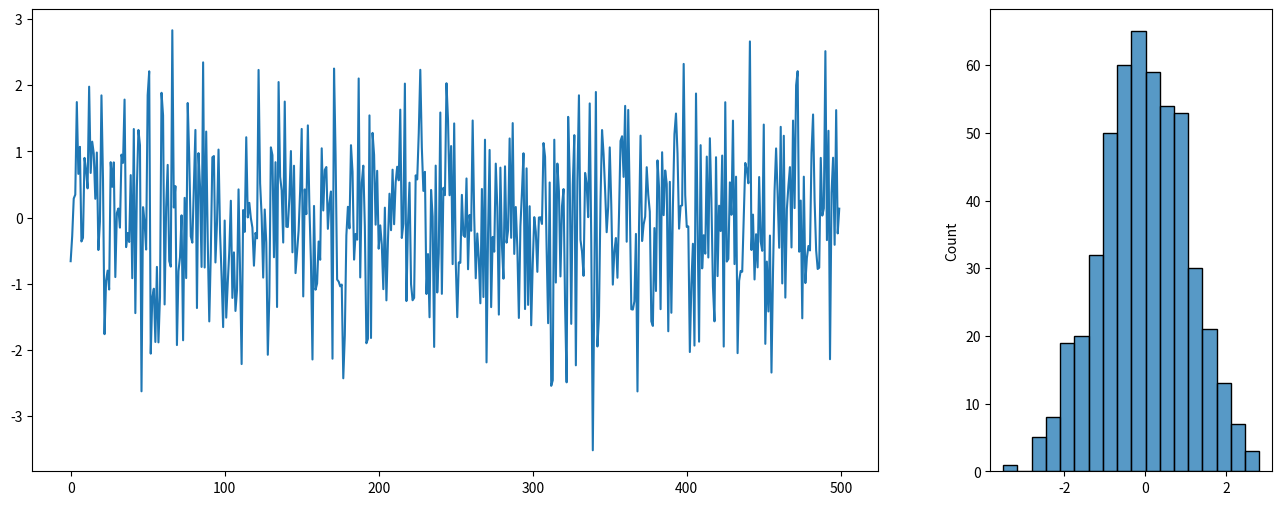
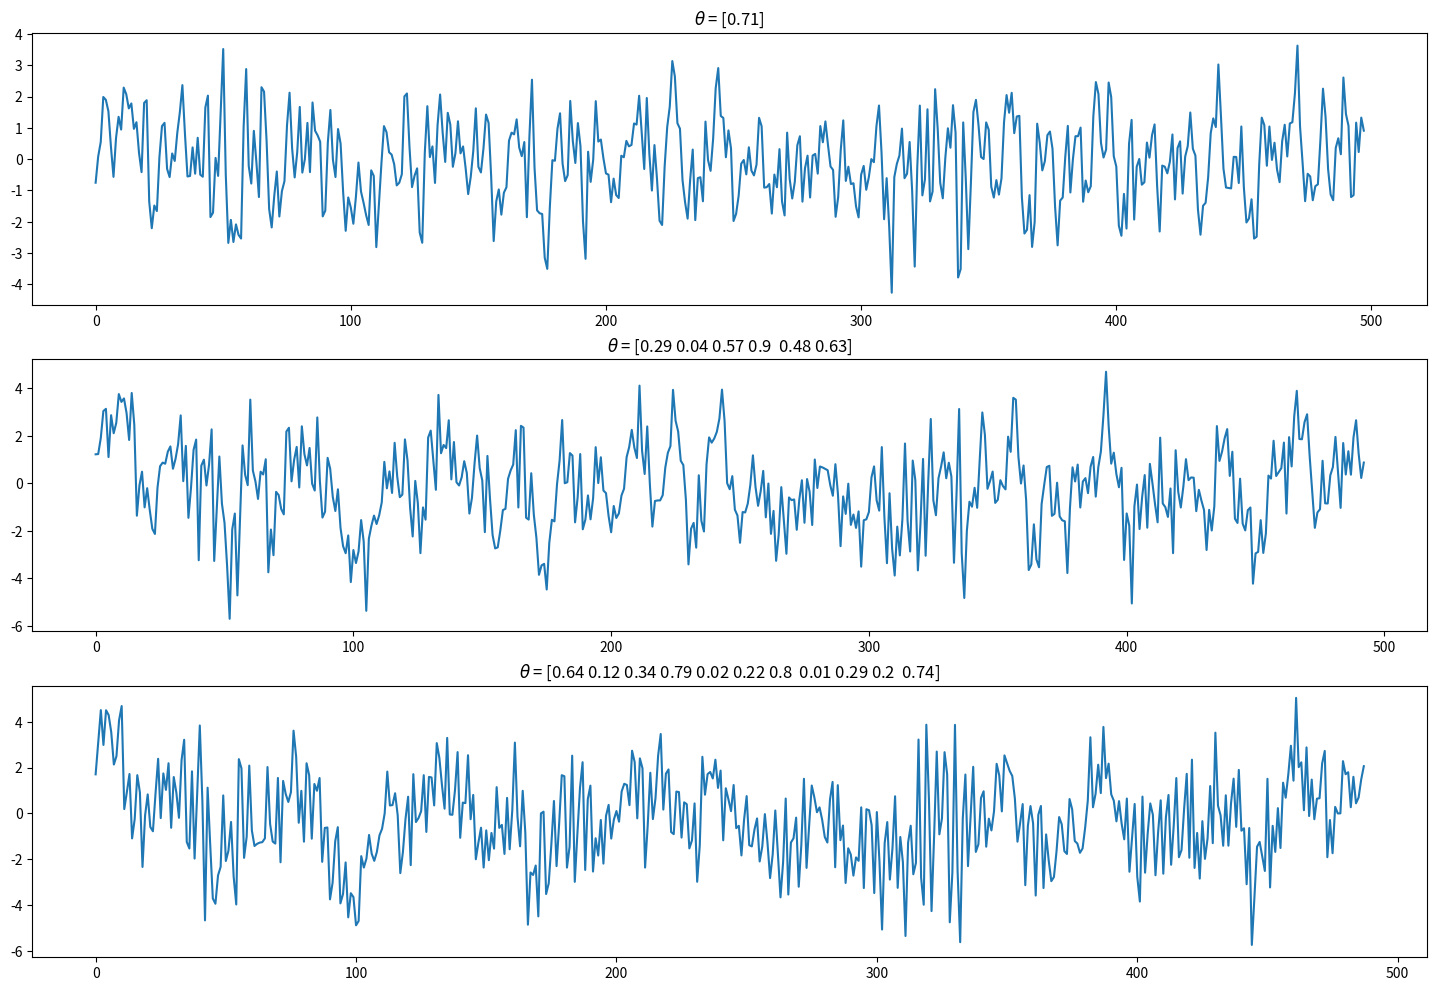
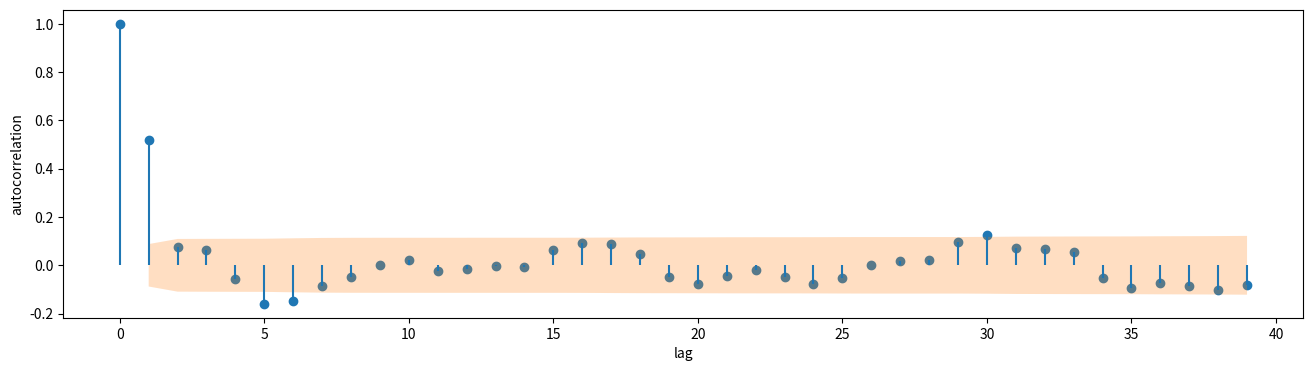
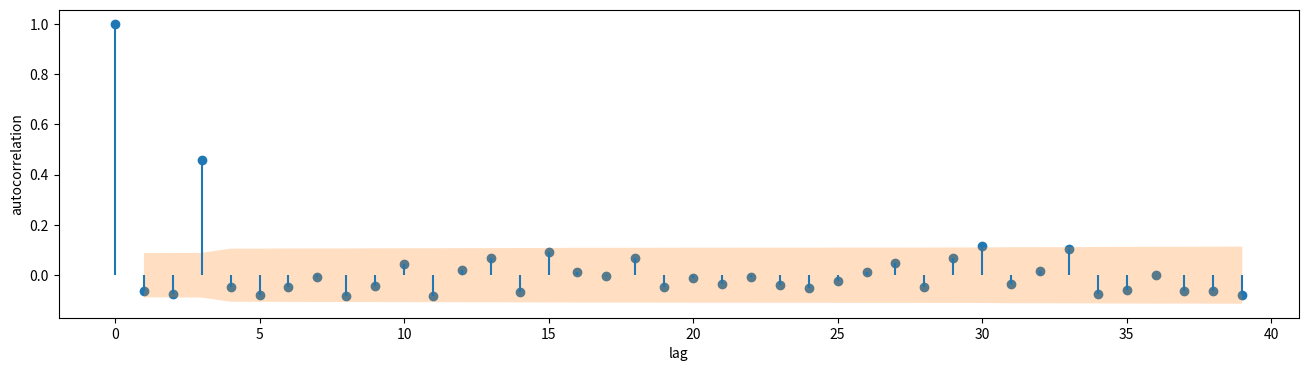
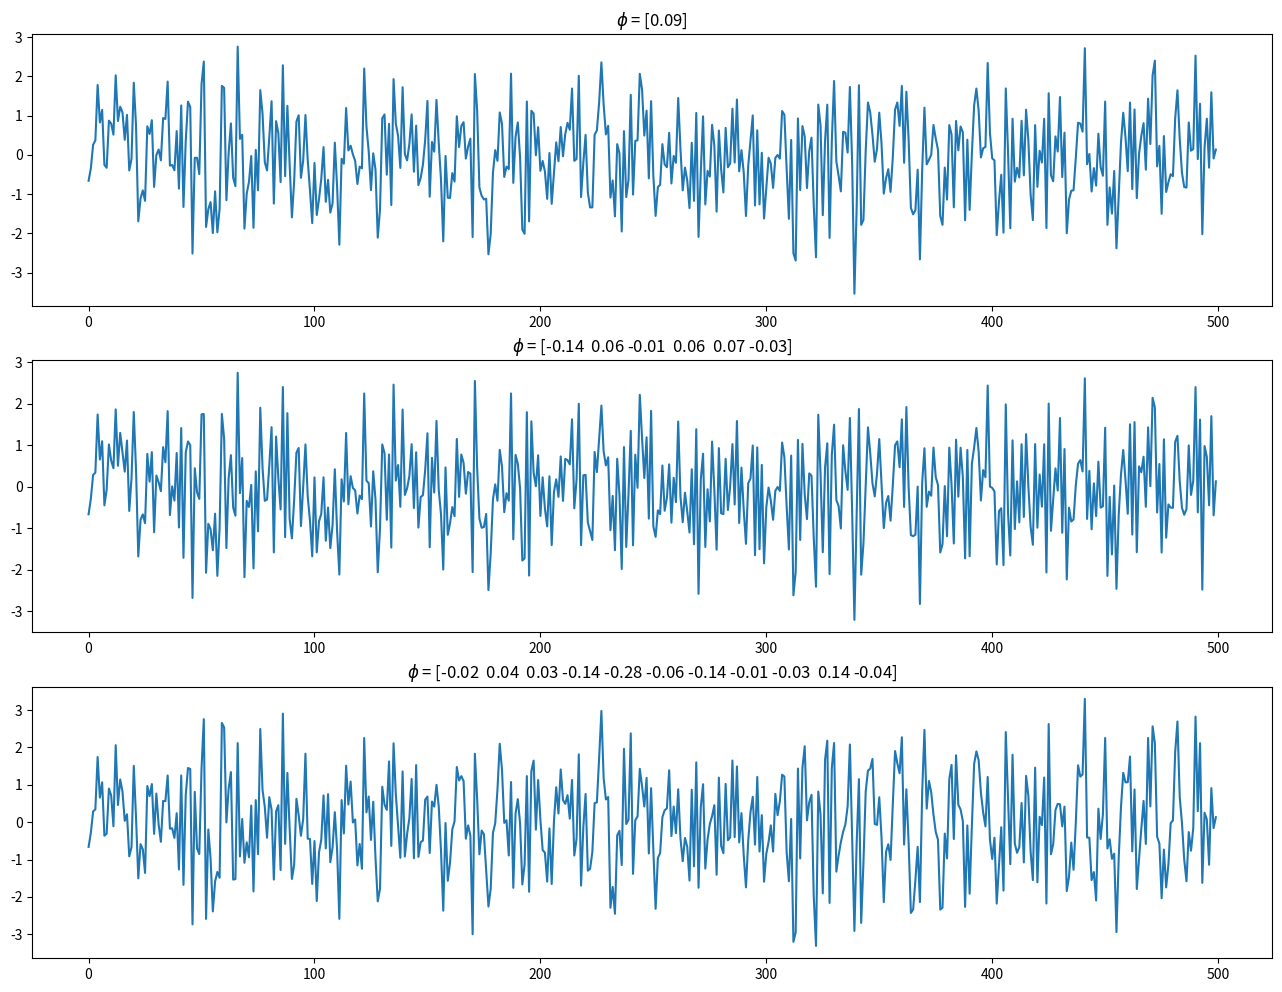

The script that saved these images, in order:
import matplotlib.pyplot as plt
from scipy import stats
import numpy as np
import seaborn as sns


n = 500
fig, ax = plt.subplots(1,2, figsize=(16, 6), gridspec_kw={'width_ratios':[3, 1]})
eps = np.random.normal(size=n)
ax[0].plot(eps)
sns.histplot(eps, ax=ax[1])

def lag_view(x, order):
    """
    For every value X_i create a row that lags k values: [X_i-1, X_i-2, ... X_i-k]
    """
    y = x.copy()
    # Create features by shifting the window of `order` size by one step.
    # This results in a 2D array [[t1, t2, t3], [t2, t3, t4], ... [t_k-2, t_k-1, t_k]]
    x = np.array([y[-(i + order):][:order] for i in range(y.shape[0])])
    
    # Reverse the array as we started at the end and remove duplicates.
    # Note that we truncate the features [order -1:] and the labels [order]
    # This is the shifting of the features with one time step compared to the labels
    x = np.stack(x)[::-1][order - 1: -1]
    y = y[order:]

    return x, y

def ma_process(eps, theta):
    """
    Creates an MA(q) process with a zero mean (mean not included in implementation).
    :param eps: (array) White noise signal.
    :param theta: (array/ list) Parameters of the process.
    """
    # reverse the order of theta as Xt, Xt-1, Xt-k in an array is Xt-k, Xt-1, Xt.
    theta = np.array([1] + list(theta))[::-1][:, None]
    eps_q, _ = lag_view(eps, len(theta))
    return eps_q @ theta

fig = plt.figure(figsize=(18, 4 * 3))
a = 310
for i in range(0, 11, 5):
    a += 1
    theta = np.random.uniform(0, 1, size=i + 1)
    plt.subplot(a)
    plt.title(f'$\\theta$ = {theta.round(2)}')
    plt.plot(ma_process(eps, theta=theta))

def pearson_correlation(x, y):
    return np.mean((x - x.mean()) * (y - y.mean())) / (x.std() * y.std())

def acf(x, lag=40):
    """
    Determine autocorrelation factors.
    :param x: (array) Time series.
    :param lag: (int) Number of lags.
    """
    return np.array([1] + [pearson_correlation(x[:-i], x[i:]) for i in range(1, lag)])

lag = 40
# Create an ma(1) and an ma(2) process.
ma_1 = ma_process(eps, [1])
ma_2 = ma_process(eps, [0.2, -0.3, 0.8])

def bartletts_formula(acf_array, n):
    """
    Computes the Standard Error of an acf with Bartlet's formula
    Read more at: https://en.wikipedia.org/wiki/Correlogram
    :param acf_array: (array) Containing autocorrelation factors
    :param n: (int) Length of original time series sequence.
    """
    # The first value has autocorrelation with it self. So that values is skipped
    se = np.zeros(len(acf_array) - 1)
    se[0] = 1 / np.sqrt(n)
    se[1:] = np.sqrt((1 + 2 * np.cumsum(acf_array[1:-1]**2)) / n )
    return se


def plot_acf(x, alpha=0.05, lag=40):
    """
    :param x: (array)
    :param alpha: (flt) Statistical significance for confidence interval.
    :parm lag: (int)
    """
    acf_val = acf(x, lag)
    plt.figure(figsize=(16, 4))
    plt.vlines(np.arange(lag), 0, acf_val)
    plt.scatter(np.arange(lag), acf_val, marker='o')
    plt.xlabel('lag')
    plt.ylabel('autocorrelation')
    
    # Determine confidence interval
    ci = stats.norm.ppf(1 - alpha / 2.) * bartletts_formula(acf_val, len(x))
    plt.fill_between(np.arange(1, ci.shape[0] + 1), -ci, ci, alpha=0.25)

for array in [ma_1, ma_2]:
    plot_acf(array)

def ar_process(eps, phi):
    """
    Creates a AR process with a zero mean.
    """
    # Reverse the order of phi and add a 1 for current eps_t
    phi = np.r_[1, phi][::-1] 
    ar = eps.copy()
    offset = len(phi)
    for i in range(offset, ar.shape[0]):
        ar[i - 1] = ar[i - offset: i] @ phi
    return ar

fig = plt.figure(figsize=(16, 4 * 3))
a = 310
for i in range(0, 11, 5):
    a += 1
    phi = np.random.normal(0, 0.1, size=i + 1)
    plt.subplot(a)
    plt.title(f'$\\phi$ = {phi.round(2)}')
    plt.plot(ar_process(eps, phi))

def least_squares(x, y):
    return np.linalg.inv((x.T @ x)) @ (x.T @ y)

class LinearModel:
    def __init__(self, fit_intercept=True):
        self.fit_intercept = fit_intercept
        self.beta = None
        self.intercept_ = None
        self.coef_ = None
    
    def _prepare_features(self, x):
        if self.fit_intercept:
            x = np.hstack((np.ones((x.shape[0], 1)), x))
        return x
    
    def fit(self, x, y):
        x = self._prepare_features(x)
        self.beta = least_squares(x, y)
        if self.fit_intercept:
            self.intercept_ = self.beta[0]
            self.coef_ = self.beta[1:]
        else:
            self.coef_ = self.beta
        
    def predict(self, x):
        x = self._prepare_features(x)
        return x @ self.beta
    
    def fit_predict(self, x, y):
        self.fit(x, y)
        return self.predict(x)
    
def pacf(x, lag=40):
    """
    Partial autocorrelation function.
    
    pacf results in:
        [1, acf_lag_1, pacf_lag_2, pacf_lag_3]
    :param x: (array)
    :param lag: (int)
    """
    y = []
    
    # Partial auto correlation needs intermediate terms.
    # Therefore we start at index 3
    for i in range(3, lag + 2):
        backshifted = lag_view(x, i)[0]

        xt = backshifted[:, 0]
        feat = backshifted[:, 1:-1]
        xt_hat = LinearModel(fit_intercept=False).fit_predict(feat, xt)

        xt_k = backshifted[:, -1]
        xt_k_hat = LinearModel(fit_intercept=False).fit_predict(feat, xt_k)

        y.append(pearson_correlation(xt - xt_hat, xt_k - xt_k_hat))
    return np.array([1, acf(x, 2)[1]] +  y)

def plot_pacf(x, alpha=0.05, lag=40, title=None):
    """
    :param x: (array)
    :param alpha: (flt) Statistical significance for confidence interval.
    :parm lag: (int)
    """
    pacf_val = pacf(x, lag)
    plt.figure(figsize=(16, 4))
    plt.vlines(np.arange(lag + 1), 0, pacf_val)
    plt.scatter(np.arange(lag + 1), pacf_val, marker='o')
    plt.xlabel('lag')
    plt.ylabel('autocorrelation')
    
    # Determine confidence interval
    ci = stats.norm.ppf(1 - alpha / 2.) * bartletts_formula(pacf_val, len(x))
    plt.fill_between(np.arange(1, ci.shape[0] + 1), -ci, ci, alpha=0.25)

def difference(x, d=1):
    if d == 0:
        return x
    else:
        x = np.r_[x[0], np.diff(x)]
        return difference(x, d - 1)
    
def undo_difference(x, d=1):
    if d == 1:
        return np.cumsum(x)
    else:
        x = np.cumsum(x)
        return undo_difference(x, d - 1)
    
class ARIMA(LinearModel):
    def __init__(self, q, d, p):
        """
        An ARIMA model.
        :param q: (int) Order of the MA model.
        :param p: (int) Order of the AR model.
        :param d: (int) Number of times the data needs to be differenced.
        """
        super().__init__(True)
        self.p = p
        self.d = d
        self.q = q
        self.ar = None
        self.resid = None
        
    def prepare_features(self, x):
        if self.d > 0:
            x = difference(x, self.d)
                    
        ar_features = None
        ma_features = None
        
        # Determine the features and the epsilon terms for the MA process
        if self.q > 0:
            if self.ar is None:
                self.ar = ARIMA(0, 0, self.p)
                self.ar.fit_predict(x)
            eps = self.ar.resid
            eps[0] = 0
            
            # prepend with zeros as there are no residuals_t-k in the first X_t
            ma_features, _ = lag_view(np.r_[np.zeros(self.q), eps], self.q)
            
        # Determine the features for the AR process
        if self.p > 0:
            # prepend with zeros as there are no X_t-k in the first X_t
            ar_features = lag_view(np.r_[np.zeros(self.p), x], self.p)[0]
                                
        if ar_features is not None and ma_features is not None:
            n = min(len(ar_features), len(ma_features)) 
            ar_features = ar_features[:n]
            ma_features = ma_features[:n]
            features = np.hstack((ar_features, ma_features))
        elif ma_features is not None: 
            n = len(ma_features)
            features = ma_features[:n]
        else:
            n = len(ar_features)
            features = ar_features[:n]
        
        return features, x[:n]
    
    def fit(self, x):
        features, x = self.prepare_features(x)
        super().fit(features, x)
        return features
            
    def fit_predict(self, x): 
        """
        Fit and transform input
        :param x: (array) with time series.
        """
        features = self.fit(x)
        return self.predict(x, prepared=(features))
    
    def predict(self, x, **kwargs):
        """
        :param x: (array)
        :kwargs:
            prepared: (tpl) containing the features, eps and x
        """
        features = kwargs.get('prepared', None)
        if features is None:
            features, x = self.prepare_features(x)
        
        y = super().predict(features)
        self.resid = x - y

        return self.return_output(y)
    
    def return_output(self, x):
        if self.d > 0:
            x = undo_difference(x, self.d) 
        return x
    
    def forecast(self, x, n):
        """
        Forecast the time series.
        
        :param x: (array) Current time steps.
        :param n: (int) Number of time steps in the future.
        """
        features, x = self.prepare_features(x)
        y = super().predict(features)
        
        # Append n time steps as zeros. Because the epsilon terms are unknown
        y = np.r_[y, np.zeros(n)]
        for i in range(n):
            feat = np.r_[y[-(self.p + n) + i: -n + i], np.zeros(self.q)]
            y[x.shape[0] + i] = super().predict(feat[None, :])
        return self.return_output(y)